Image classification data set "images" (2026-1-NCC5/Projeto2 on GitHub). Class labels (5): acucar, arroz, cafe, feijao, outros.

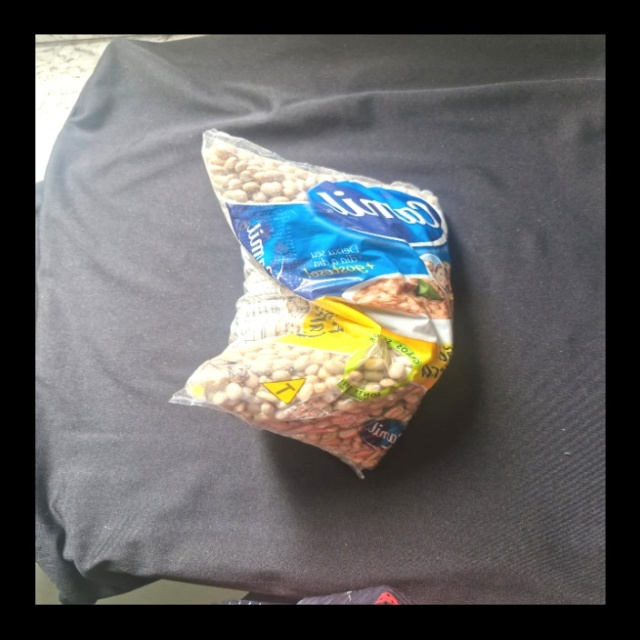
Label: feijao

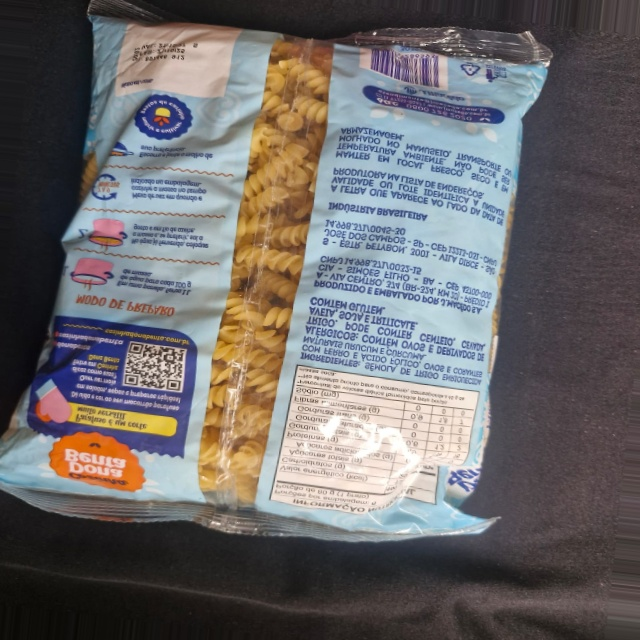
Label: outros

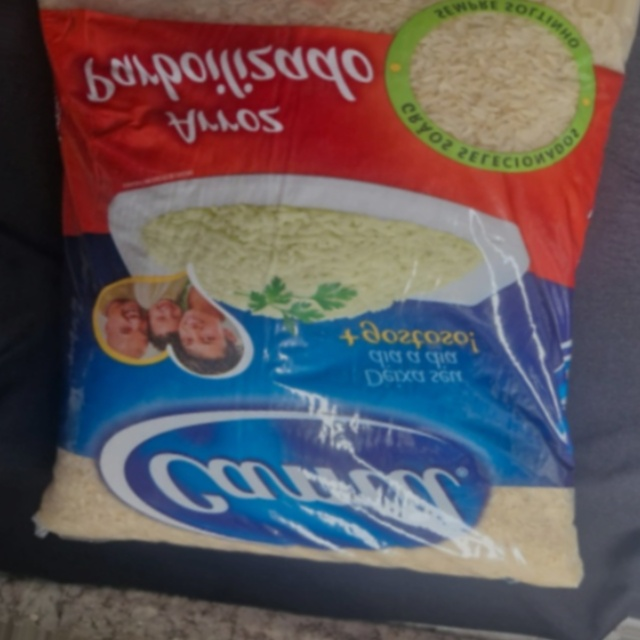
Label: arroz

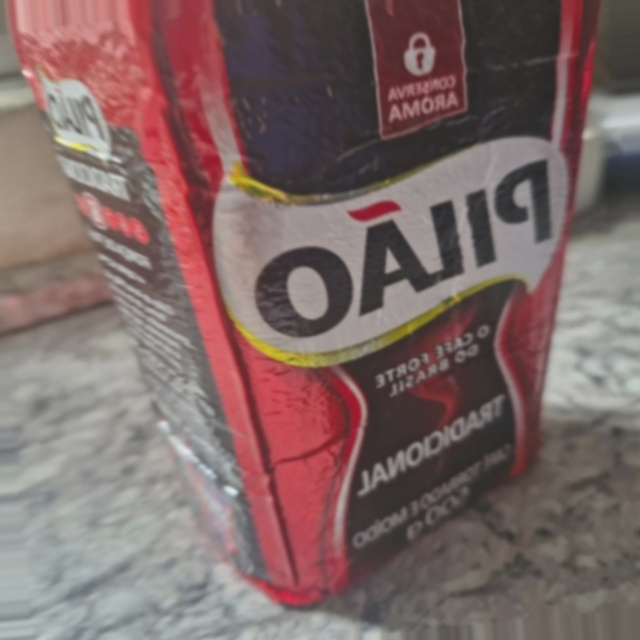
Label: cafe

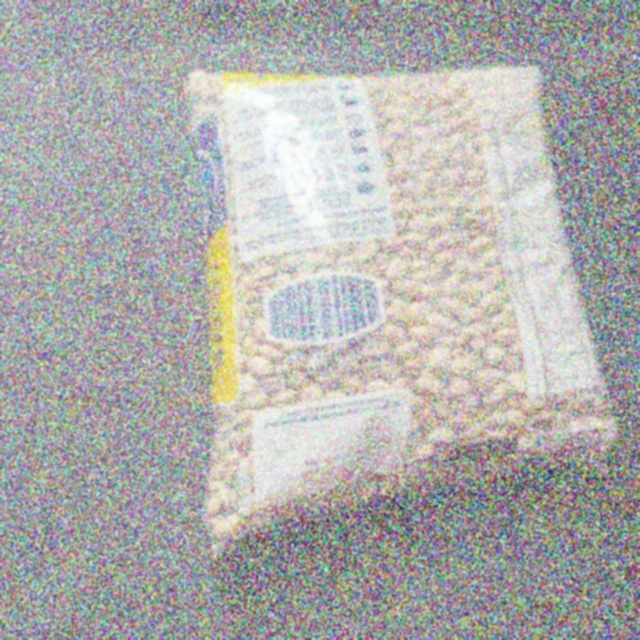
Label: feijao

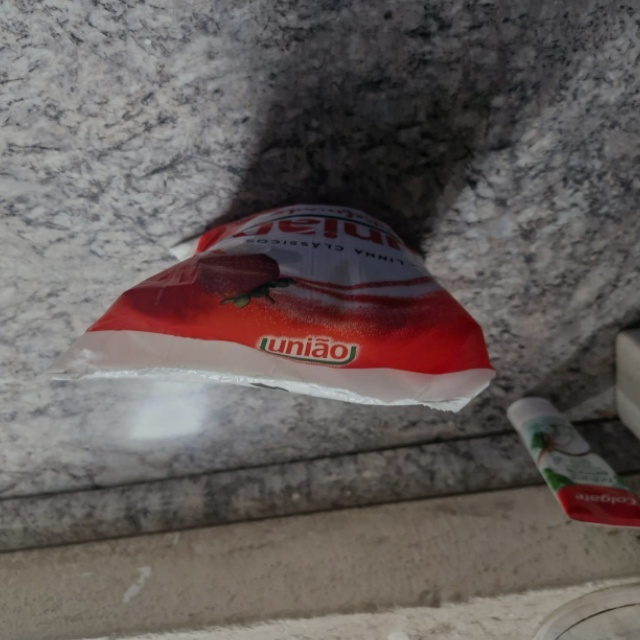
Label: acucar
